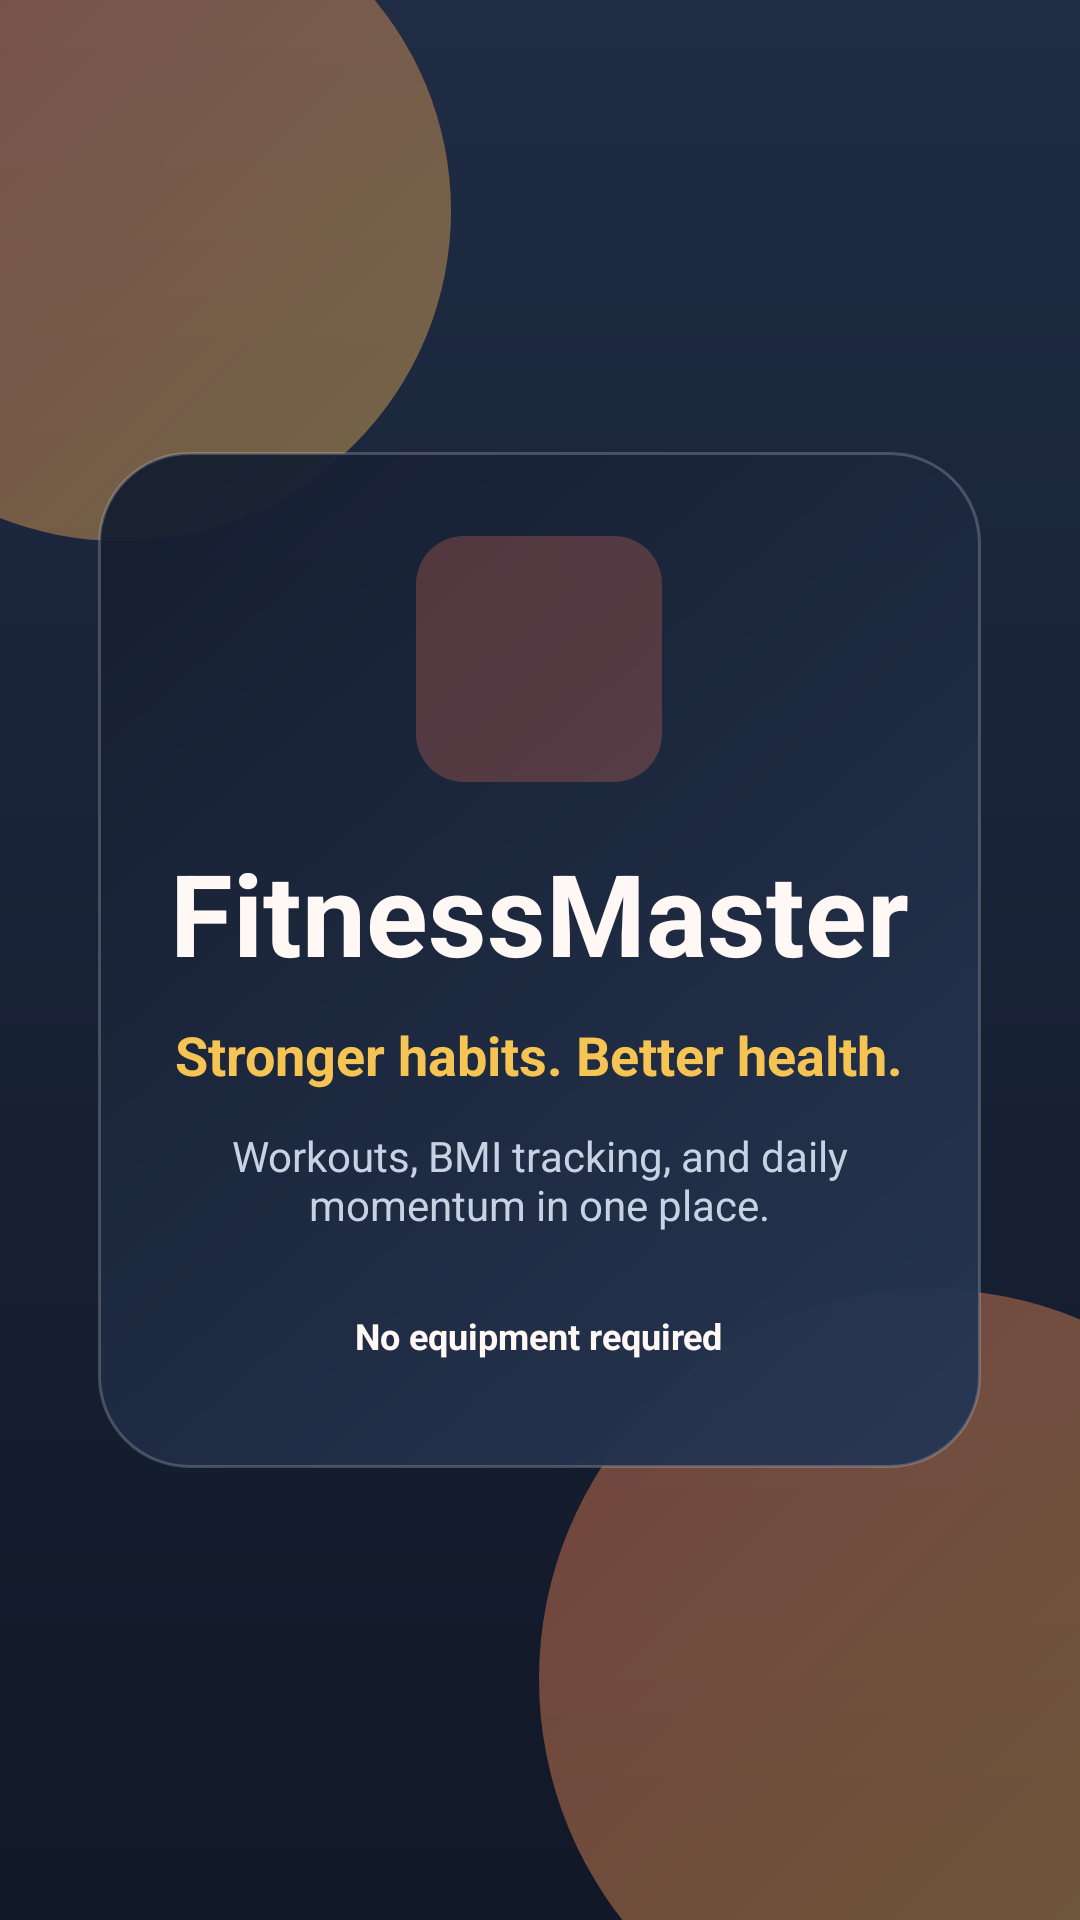

Android layout source for this screen:
<!-- AndroidManifest.xml: application theme Theme.FitnessMaster -->
<!-- res/layout/activity_splash.xml -->
<?xml version="1.0" encoding="utf-8"?>
<FrameLayout xmlns:android="http://schemas.android.com/apk/res/android"
    xmlns:tools="http://schemas.android.com/tools"
    android:id="@+id/main"
    android:layout_width="match_parent"
    android:layout_height="match_parent"
    android:background="@drawable/bg_fitness_gradient"
    tools:context=".SplashActivity">

    <View
        android:layout_width="220dp"
        android:layout_height="220dp"
        android:layout_gravity="top|start"
        android:layout_marginStart="-70dp"
        android:layout_marginTop="-40dp"
        android:background="@drawable/bg_splash_orb" />

    <View
        android:layout_width="260dp"
        android:layout_height="260dp"
        android:layout_gravity="bottom|end"
        android:layout_marginEnd="-80dp"
        android:layout_marginBottom="-50dp"
        android:background="@drawable/bg_splash_orb" />

    <LinearLayout
        android:layout_width="match_parent"
        android:layout_height="match_parent"
        android:gravity="center"
        android:orientation="vertical"
        android:paddingStart="28dp"
        android:paddingEnd="28dp">

        <LinearLayout
            android:layout_width="wrap_content"
            android:layout_height="wrap_content"
            android:background="@drawable/bg_auth_panel"
            android:elevation="8dp"
            android:gravity="center"
            android:orientation="vertical"
            android:paddingStart="24dp"
            android:paddingTop="28dp"
            android:paddingEnd="24dp"
            android:paddingBottom="28dp">

            <ImageView
                android:id="@+id/brandIcon"
                android:layout_width="82dp"
                android:layout_height="82dp"
                android:background="@drawable/bg_workout_badge"
                android:padding="18dp"
                android:src="@drawable/iconss" />

            <TextView
                android:id="@+id/a"
                android:layout_width="wrap_content"
                android:layout_height="wrap_content"
                android:layout_marginTop="18dp"
                android:text="FitnessMaster"
                android:textColor="@color/fitness_text_primary"
                android:textSize="38sp"
                android:textStyle="bold" />

            <TextView
                android:id="@+id/tagLine"
                android:layout_width="wrap_content"
                android:layout_height="wrap_content"
                android:layout_marginTop="10dp"
                android:text="@string/splash_tagline"
                android:textColor="@color/fitness_gold"
                android:textSize="18sp"
                android:textStyle="bold" />

            <TextView
                android:id="@+id/splashSubtitle"
                android:layout_width="match_parent"
                android:layout_height="wrap_content"
                android:layout_marginTop="12dp"
                android:gravity="center"
                android:text="@string/splash_subtitle"
                android:textColor="@color/fitness_text_secondary"
                android:textSize="14sp" />

            <TextView
                android:id="@+id/splashPill"
                android:layout_width="wrap_content"
                android:layout_height="wrap_content"
                android:layout_marginTop="18dp"
                android:background="@drawable/bg_splash_pill"
                android:paddingStart="14dp"
                android:paddingTop="8dp"
                android:paddingEnd="14dp"
                android:paddingBottom="8dp"
                android:text="No equipment required"
                android:textColor="@color/fitness_text_primary"
                android:textSize="12sp"
                android:textStyle="bold" />
        </LinearLayout>
    </LinearLayout>
</FrameLayout>
<!-- resources referenced by this layout -->
<resources>
  <color name="fitness_gold">#F6C453</color>
  <color name="fitness_text_primary">#FFF8F5</color>
  <color name="fitness_text_secondary">#C7D2E3</color>
  <!-- drawable bg_auth_panel (drawable) -->
  <?xml version="1.0" encoding="utf-8"?>
  <shape xmlns:android="http://schemas.android.com/apk/res/android">
      <gradient
          android:angle="315"
          android:endColor="#F2263653"
          android:startColor="#F2141D2E" />
      <corners android:radius="30dp" />
      <stroke
          android:width="1dp"
          android:color="#33FFFFFF" />
  </shape>
  <!-- drawable bg_fitness_gradient (drawable) -->
  <?xml version="1.0" encoding="utf-8"?>
  <shape xmlns:android="http://schemas.android.com/apk/res/android">
      <gradient
          android:angle="270"
          android:endColor="@color/fitness_navy"
          android:startColor="@color/fitness_surface_alt" />
  </shape>
  <!-- drawable bg_splash_orb (drawable) -->
  <?xml version="1.0" encoding="utf-8"?>
  <shape xmlns:android="http://schemas.android.com/apk/res/android"
      android:shape="oval">
      <gradient
          android:angle="315"
          android:endColor="#66F6C453"
          android:startColor="#66FF7A59" />
  </shape>
  <!-- drawable bg_workout_badge (drawable) -->
  <?xml version="1.0" encoding="utf-8"?>
  <shape xmlns:android="http://schemas.android.com/apk/res/android">
      <solid android:color="@color/fitness_chip_strong" />
      <corners android:radius="16dp" />
  </shape>
  <string name="splash_subtitle">Workouts, BMI tracking, and daily momentum in one place.</string>
  <string name="splash_tagline">Stronger habits. Better health.</string>
  <style name="Theme.FitnessMaster" parent="Base.Theme.FitnessMaster" />
  <color name="fitness_navy">#111827</color>
  <color name="fitness_surface_alt">#1F2C44</color>
  <color name="fitness_chip_strong">#40FF7A59</color>
  <style name="Base.Theme.FitnessMaster" parent="Theme.Material3.DayNight.NoActionBar">
          <item name="colorPrimary">@color/fitness_accent</item>
          <item name="colorPrimaryContainer">@color/fitness_surface_soft</item>
          <item name="colorSecondary">@color/fitness_gold</item>
          <item name="android:statusBarColor">@color/fitness_navy</item>
          <item name="android:navigationBarColor">@color/fitness_navy</item>
          <item name="android:windowLightStatusBar">false</item>
      </style>
  <color name="fitness_accent">#FF7A59</color>
  <color name="fitness_surface_soft">#243554</color>
</resources>
